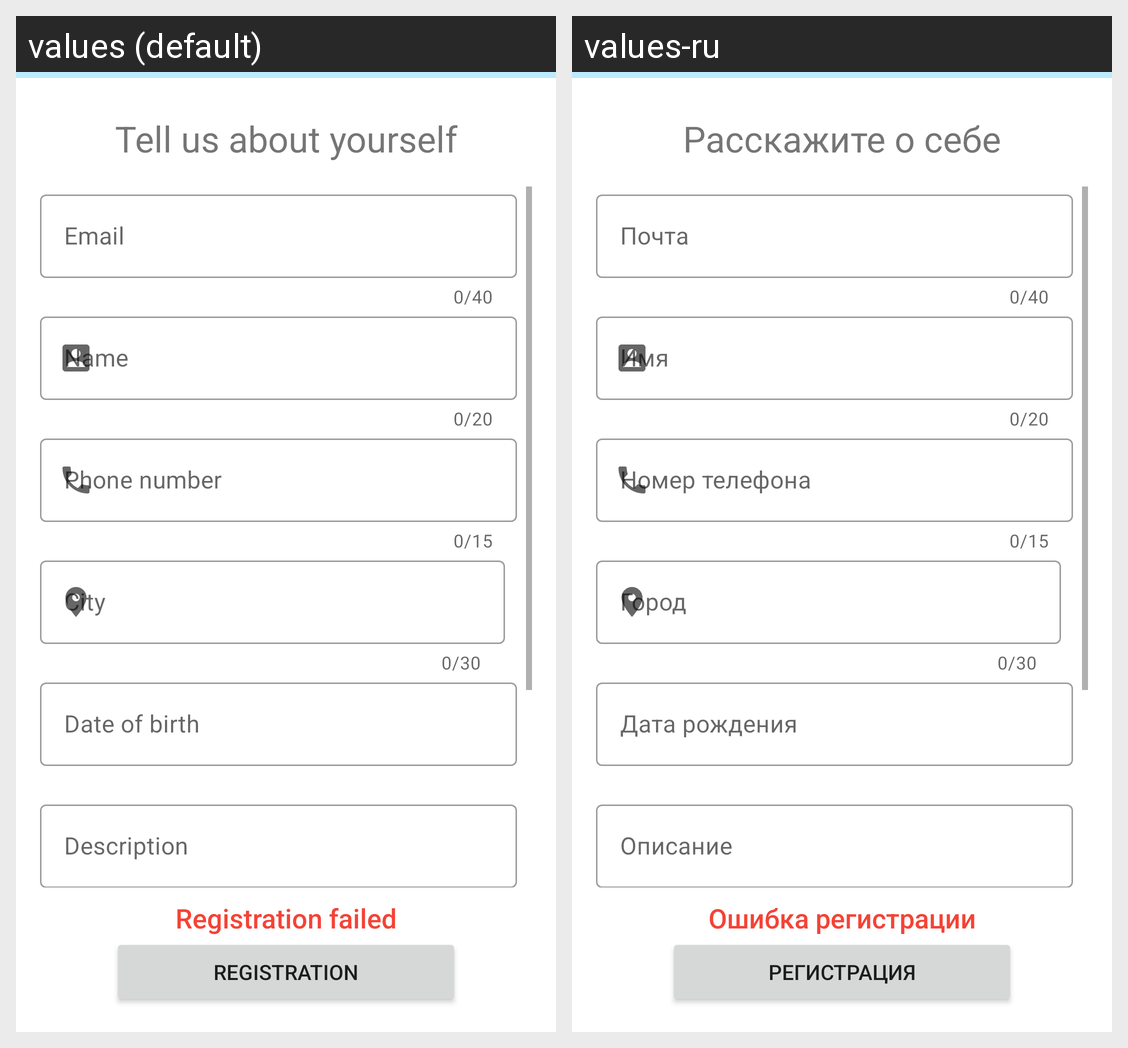

The Android screen above is rendered under two locales of the same app. Produce the string resources it draws, with the default and per-locale values.
Android screen res/layout/fragment_registration.xml rendered under 2 locales, left to right: values (default), values-ru. Device: Nexus 5 (rendered at 1080×1920; each locale shown at half size, 540×960, under a caption strip naming it); theme Theme.EventA.
Strings drawn on this screen, with the default value and each locale's value (text and hints the layout hard-codes, and strings that could not be matched under every locale, appear in the picture but are not listed):

warning_registration_failed
  values: Registration failed
  values-ru: Ошибка регистрации

tell_about_yourself
  values: Tell us about yourself
  values-ru: Расскажите о себе

register
  values: Registration
  values-ru: Регистрация

email
  values: Email
  values-ru: Почта

phone
  values: Phone number
  values-ru: Номер телефона

birth
  values: Date of birth
  values-ru: Дата рождения

desc
  values: Description
  values-ru: Описание
